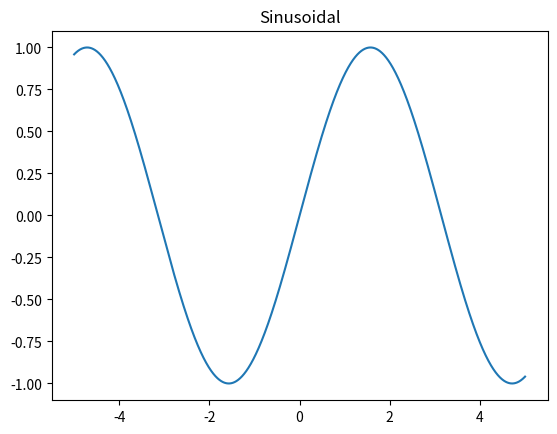
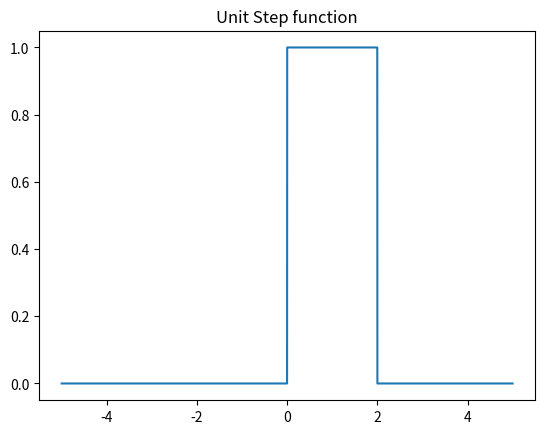
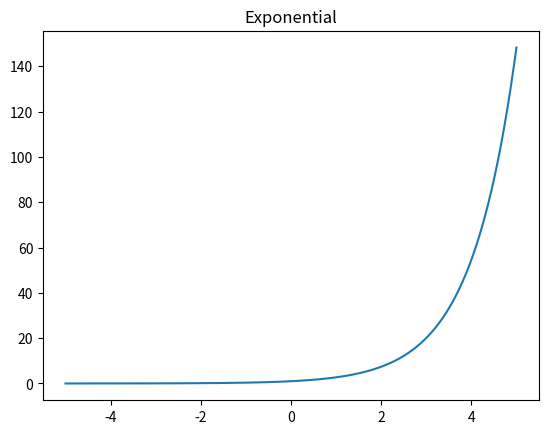
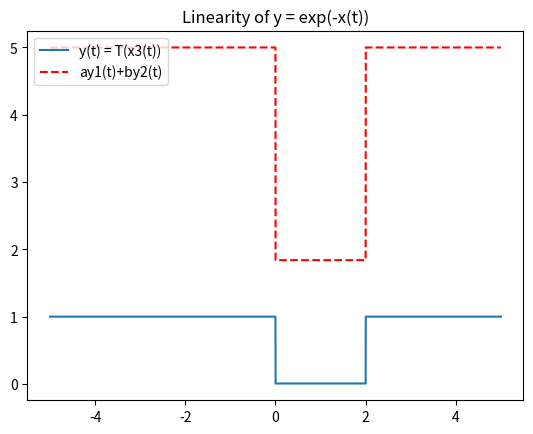
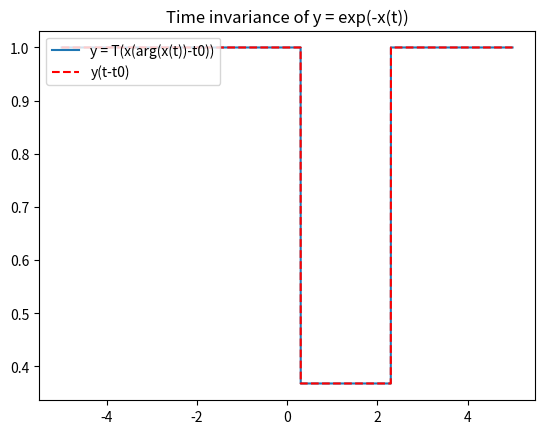
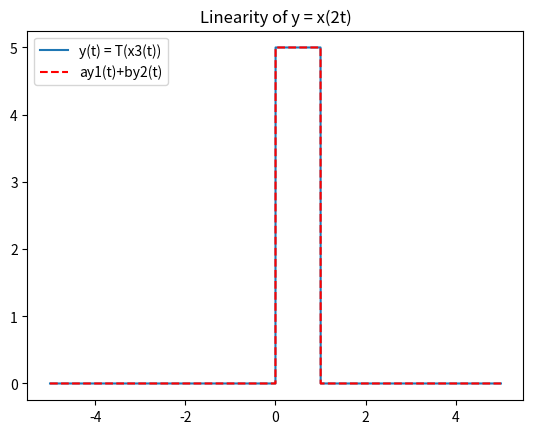
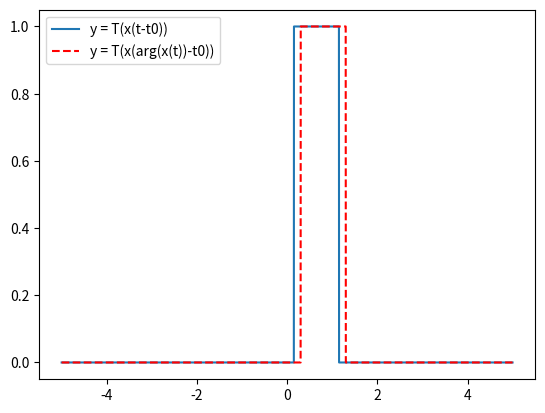
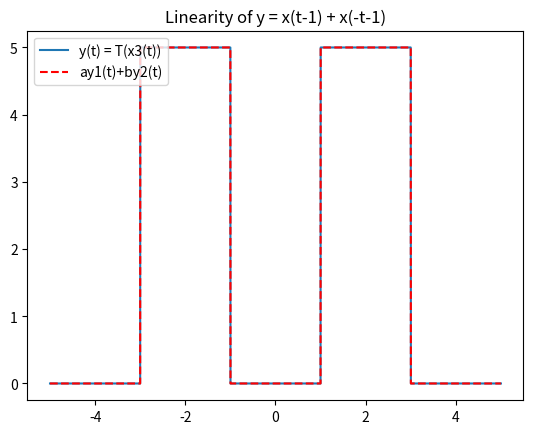
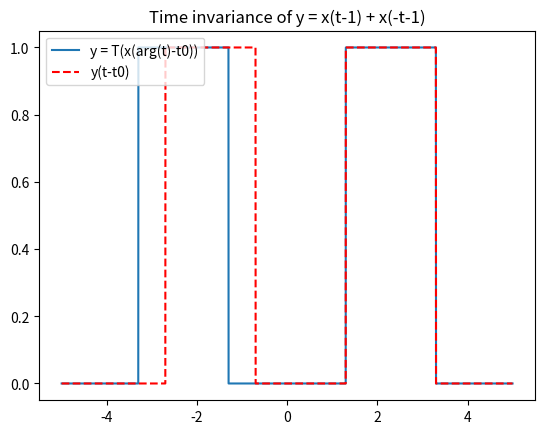

Write Python code to recreate these figures, in order.
import matplotlib.pyplot as plt
import numpy as np
import math
import pylab

def unit_step(t):
    y = []
    for x in t:
        if (x >= 0 and x <= 2):
            y.append(1)
        else:
            y.append(0)
    return np.array(y)

def q1():
    t = np.arange(-5,5,0.001)
    y = np.sin(t)
    plt.figure()
    plt.title("Sinusoidal")
    plt.plot(t,y)
    plt.show()

    y = unit_step(t)
    plt.figure()
    plt.title("Unit Step function")
    plt.plot(t,y)
    plt.show()

    y = np.exp(t)
    plt.figure()
    plt.title("Exponential")
    plt.plot(t,y)
    plt.show()

def part1():
    t = np.arange(-5,5,0.001)
    y = np.array(-unit_step(t))
    y2 = 2*np.exp(-unit_step(t))
    y3 = 3*np.exp(-unit_step(t))
    y4 = np.exp(-(2*unit_step(t) + 3*unit_step(t)))
    plt.figure()
    plt.title("Linearity of y = exp(-x(t))")
    plt.plot( t,y4,label='y(t) = T(x3(t))')
    plt.plot(t,(y2+y3),"r--",label='ay1(t)+by2(t)')
    plt.legend(loc='upper left')
    plt.show()

    x = unit_step(t-0.3)
    y = np.exp(-x)
    y1 = np.exp(-unit_step(t-0.3))
    plt.figure()
    plt.title("Time invariance of y = exp(-x(t))")
    plt.plot( t,y1,label='y = T(x(arg(x(t))-t0))')
    plt.plot(t,y,"r--" , label='y(t-t0)')
    plt.legend(loc='upper left')
    plt.show()

def part2():
    t = np.arange(-5,5,0.001)
    y2 = 2*unit_step(2*t)
    y3 = 3*unit_step(2*t)
    y4 = (2*unit_step(2*t) + 3*unit_step(2*t))
    plt.figure()
    plt.title("Linearity of y = x(2t)")
    plt.plot( t,y4,label='y(t) = T(x3(t))')
    plt.plot(t,(y2+y3),"r--",label='ay1(t)+by2(t)')
    plt.legend(loc='upper left')
    plt.show()

    y = unit_step(2*(t-0.3))
    y1 = unit_step(2*t-0.3)
    plt.figure()
    plt.plot( t,y1,label='y = T(x(t-t0))')
    plt.plot(t,y,"r--" , label='y = T(x(arg(x(t))-t0))')
    plt.legend(loc='upper left')
    plt.show()

def part3():
    t = np.arange(-5,5,0.001)
    y2 = 2* ( unit_step(t-1) + unit_step(-t-1) )
    y3 = 3* ( unit_step(t-1) + unit_step(-t-1) )
    y4 = 2*unit_step(t-1) + 3*unit_step(t-1) + 2*unit_step(-t-1) + 3*unit_step(-t-1)
    plt.figure()
    plt.title("Linearity of y = x(t-1) + x(-t-1)")
    plt.plot( t,y4,label='y(t) = T(x3(t))')
    plt.plot(t,(y2+y3),"r--",label='ay1(t)+by2(t)')
    plt.legend(loc='upper left')
    plt.show()

    y = unit_step(t-1-0.3) + unit_step(-(t-0.3)-1)
    y1 = unit_step(t-1-0.3) + unit_step(-t-1-0.3)
    plt.figure()
    plt.title("Time invariance of y = x(t-1) + x(-t-1)")
    plt.plot( t,y1,label='y = T(x(arg(t)-t0))')
    plt.plot(t,y,"r--" , label='y(t-t0)')
    plt.legend(loc='upper left')
    plt.show()

q1()
part1()
part2()
part3()
